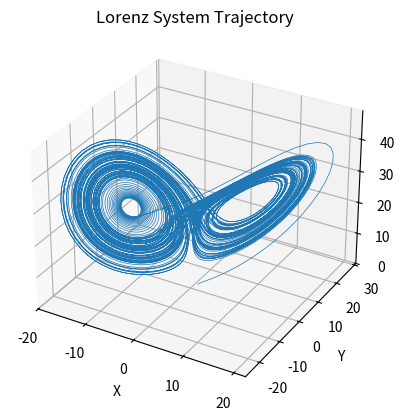

This chart was generated by the following Python code:

import numpy as np
import matplotlib.pyplot as plt
from matplotlib.animation import FuncAnimation #to make animation 

def lorenz(t, x, y, z, sigma, rho, beta):
  dxdt = sigma * (y - x)
  dydt = x * (rho - z) - y
  dzdt = x*y - beta*z
  return dxdt, dydt, dzdt



def rk4(t, x, y, z, dt, sigma, rho, beta):
  f1x, f1y, f1z = lorenz(t, x, y, z, sigma, rho, beta)
 
  
  k1x = dt * f1x
  k1y = dt * f1y
  k1z = dt * f1z
  
  f2x, f2y, f2z = lorenz(t + 0.5*dt, x + 0.5*k1x, y + 0.5*k1y, z + 0.5*k1z, sigma, rho, beta)

  k2x = dt * f2x
  k2y = dt * f2y
  k2z = dt * f2z

  f3x, f3y, f3z = lorenz(t + 0.5*dt, x + 0.5*k2x, y + 0.5*k2y, z + 0.5*k2z, sigma, rho, beta)

  k3x = dt * f3x
  k3y = dt * f3y
  k3z = dt * f3z

  f4x, f4y, f4z = lorenz(t + dt, x + k3x, y + k3y, z + k3z, sigma, rho, beta)

  k4x = dt * f4x
  k4y = dt * f4y
  k4z = dt * f4z

  x += (k1x + 2*k2x + 2*k3x + k4x) / 6.0
  y += (k1y + 2*k2y + 2*k3y + k4y) / 6.0
  z += (k1z + 2*k2z + 2*k3z + k4z) / 6.0

  return x, y, z


#initial conditions
x0, y0, z0 = 1, 1, 1
sigma, rho, beta = 10, 28, 8/3
t, dt = 0, 0.01
#integration loop
x_list = []
y_list = []
z_list = []
for i in range(10000):
    x, y, z = rk4(t, x0, y0, z0, dt, sigma, rho, beta)
    x_list.append(x)
    y_list.append(y)
    z_list.append(z)
    x0, y0, z0 = x, y, z 
    t += dt


#plotting
fig = plt.figure()
ax = fig.add_subplot(111, projection='3d')
ax.plot(x_list, y_list, z_list, lw=.5)
ax.set_title("Lorenz System Trajectory")
ax.set_xlabel("X")
ax.set_ylabel("Y")
ax.set_zlabel("Z")
plt.show()




